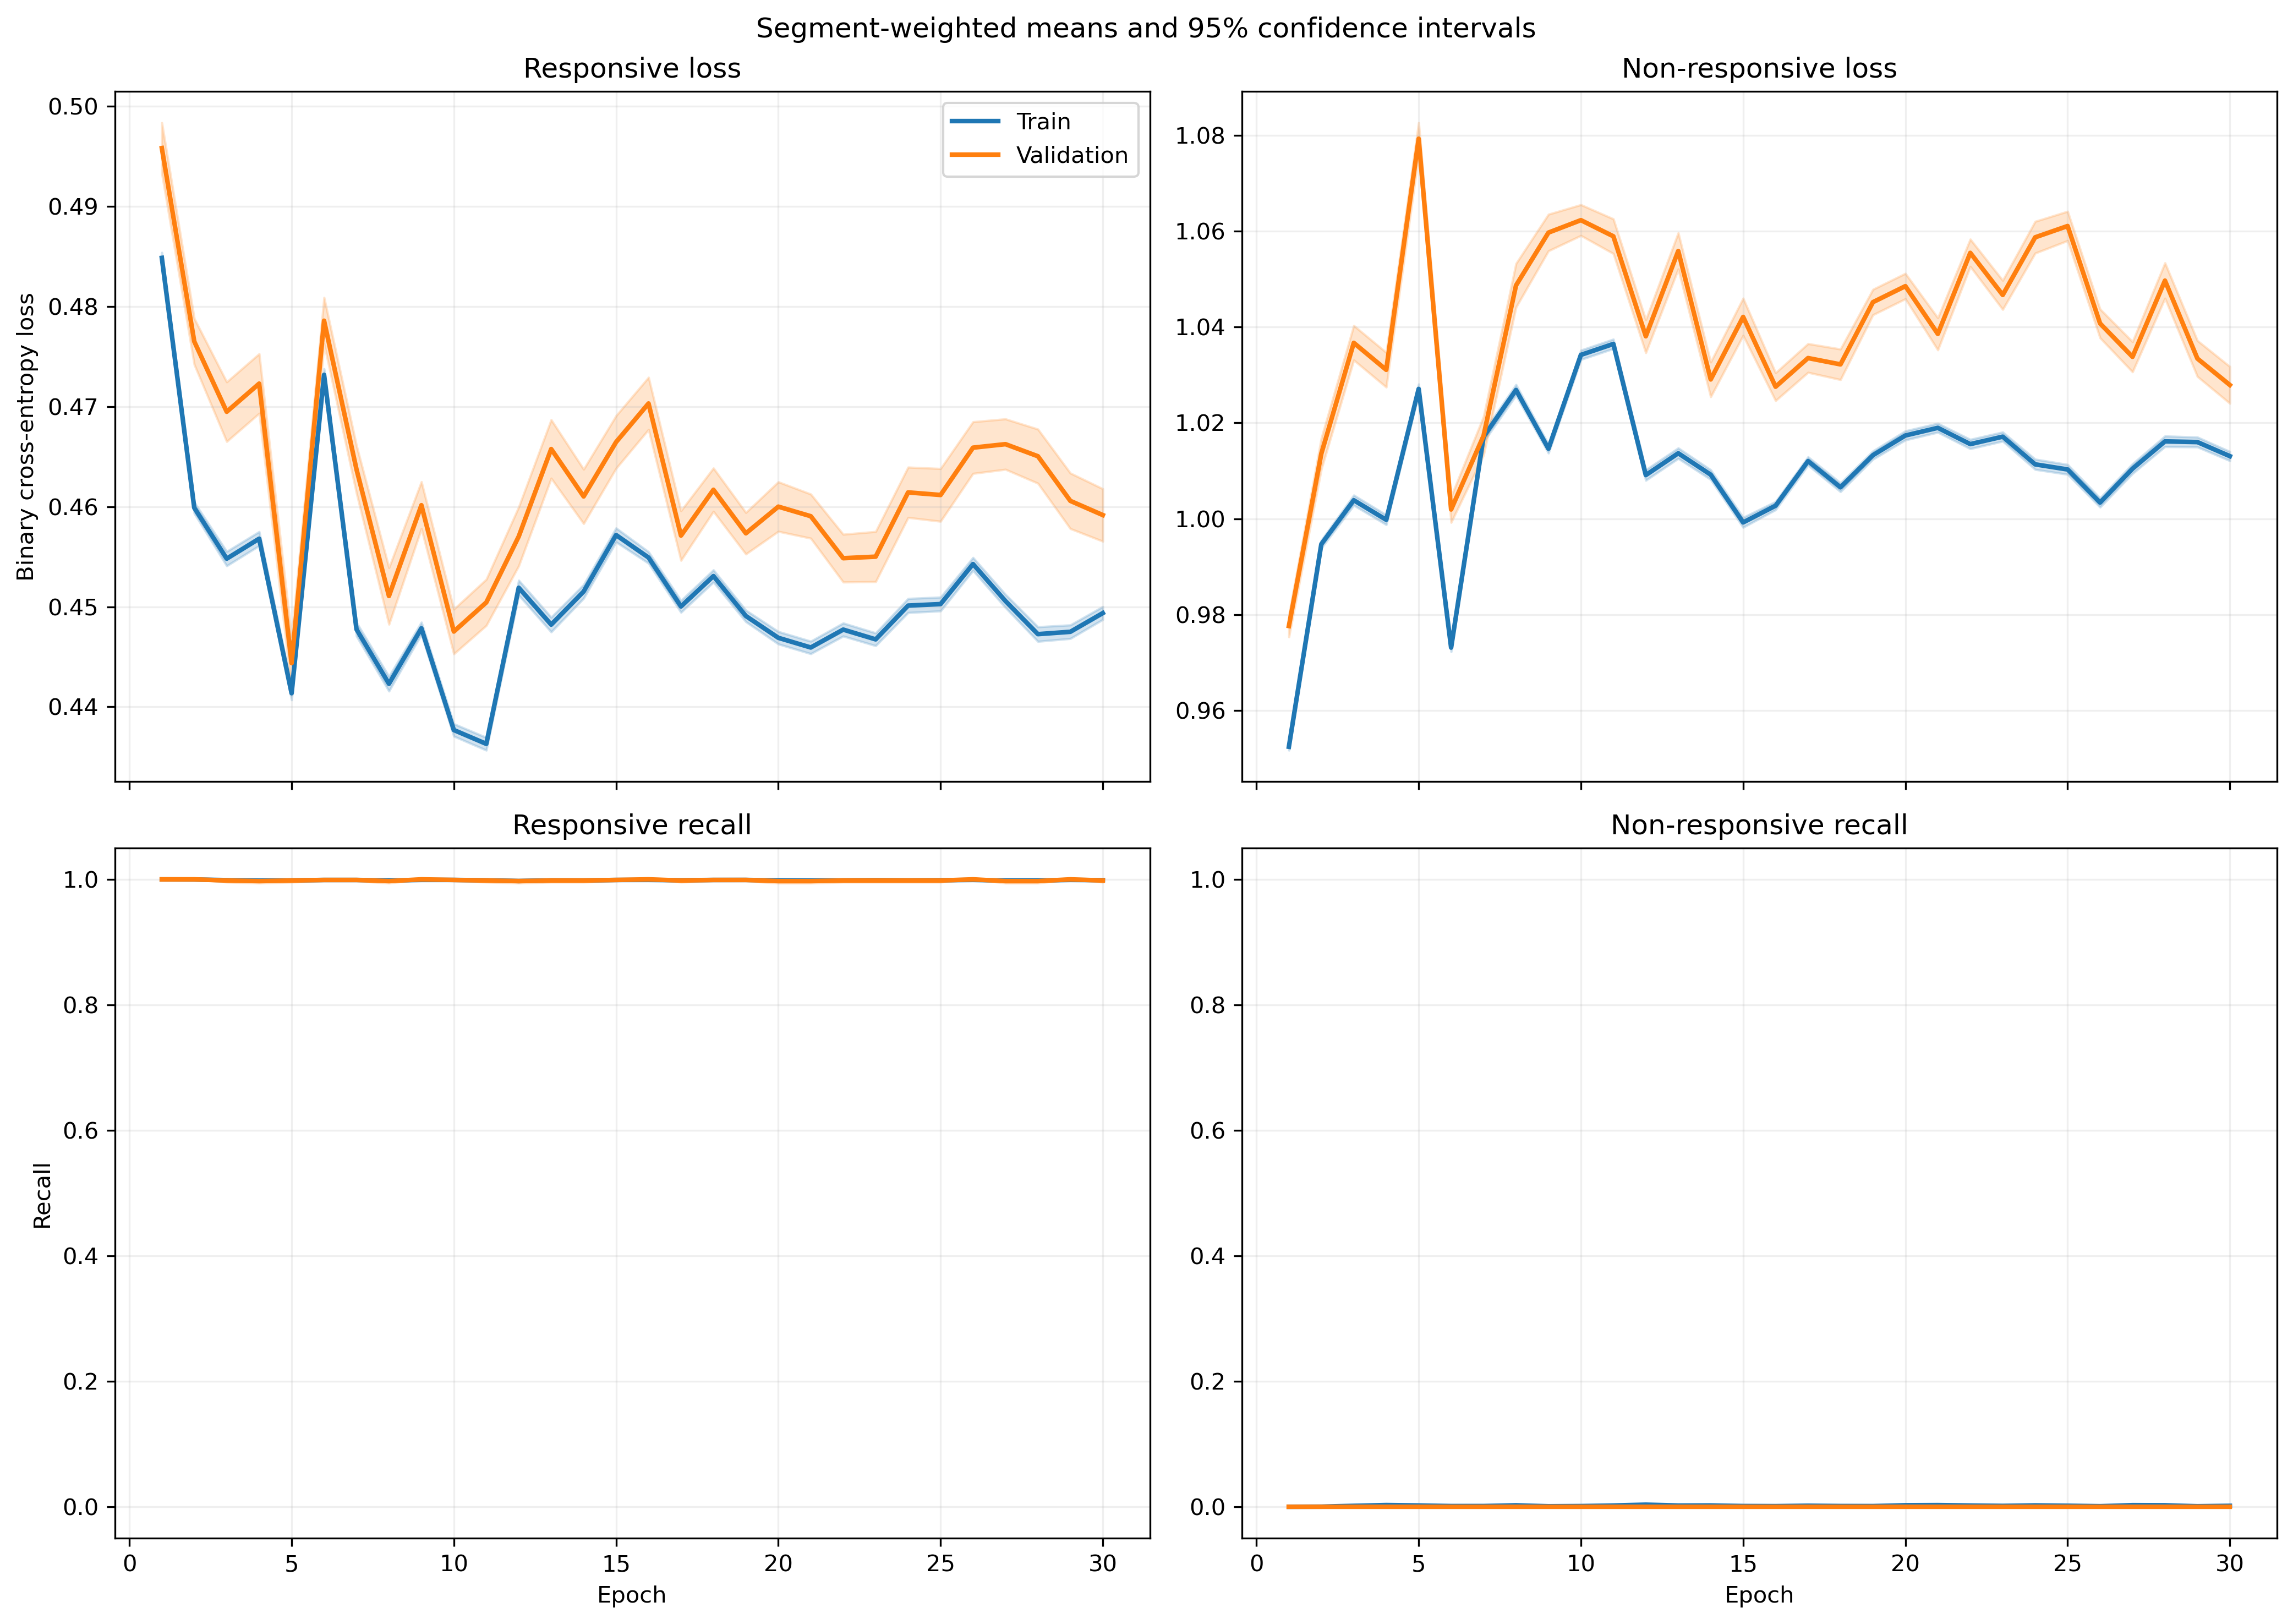

Values plotted in this chart, from the file beside it:
fold, epoch, split, r_loss, r_loss_count, r_loss_sum, r_loss_sum_sq, r_recall, r_recall_count, r_recall_sum, r_recall_sum_sq, nr_loss, nr_loss_count, nr_loss_sum, nr_loss_sum_sq, nr_recall, nr_recall_count, nr_recall_sum, nr_recall_sum_sq
1, 1, train, 0.508, 1063, 540, 275.3, 1.0, 1063, 1063, 1063, 0.9171, 1401, 1285, 1181, 0.0, 1401, 0.0, 0.0
1, 1, validation, 0.5118, 10, 5.118, 2.627, 1.0, 10, 10.0, 10.0, , 0, 0.0, 0.0, , 0, 0.0, 0.0
1, 2, train, 0.4931, 1063, 524.2, 258.6, 1.0, 1063, 1063, 1063, 0.9417, 1401, 1319, 1243, 0.0, 1401, 0.0, 0.0
1, 2, validation, 0.4945, 10, 4.945, 2.446, 1.0, 10, 10.0, 10.0, , 0, 0.0, 0.0, , 0, 0.0, 0.0
1, 3, train, 0.4645, 1063, 493.8, 229.8, 1.0, 1063, 1063, 1063, 0.9871, 1401, 1383, 1366, 0.0, 1401, 0.0, 0.0
1, 3, validation, 0.4663, 10, 4.663, 2.178, 1.0, 10, 10.0, 10.0, , 0, 0.0, 0.0, , 0, 0.0, 0.0
1, 4, train, 0.4476, 1063, 475.8, 213.8, 1.0, 1063, 1063, 1063, 1.016, 1401, 1423, 1448, 0.0, 1401, 0.0, 0.0
1, 4, validation, 0.4498, 10, 4.498, 2.03, 1.0, 10, 10.0, 10.0, , 0, 0.0, 0.0, , 0, 0.0, 0.0
1, 5, train, 0.4741, 1063, 504, 240.1, 1.0, 1063, 1063, 1063, 0.9703, 1401, 1359, 1323, 0.0, 1401, 0.0, 0.0
1, 5, validation, 0.4762, 10, 4.762, 2.277, 1.0, 10, 10.0, 10.0, , 0, 0.0, 0.0, , 0, 0.0, 0.0
1, 6, train, 0.4921, 1063, 523.1, 259.4, 1.0, 1063, 1063, 1063, 0.9413, 1401, 1319, 1247, 0.0, 1401, 0.0, 0.0
1, 6, validation, 0.4943, 10, 4.943, 2.458, 1.0, 10, 10.0, 10.0, , 0, 0.0, 0.0, , 0, 0.0, 0.0
1, 7, train, 0.4361, 1063, 463.6, 203.7, 1.0, 1063, 1063, 1063, 1.036, 1401, 1451, 1510, 0.0, 1401, 0.0, 0.0
1, 7, validation, 0.4385, 10, 4.385, 1.935, 1.0, 10, 10.0, 10.0, , 0, 0.0, 0.0, , 0, 0.0, 0.0
1, 8, train, 0.4712, 1063, 500.9, 237.4, 1.0, 1063, 1063, 1063, 0.9751, 1401, 1366, 1337, 0.0, 1401, 0.0, 0.0
1, 8, validation, 0.4727, 10, 4.727, 2.245, 1.0, 10, 10.0, 10.0, , 0, 0.0, 0.0, , 0, 0.0, 0.0
1, 9, train, 0.4796, 1063, 509.8, 246, 1.0, 1063, 1063, 1063, 0.9613, 1401, 1347, 1299, 0.0, 1401, 0.0, 0.0
1, 9, validation, 0.4812, 10, 4.812, 2.327, 1.0, 10, 10.0, 10.0, , 0, 0.0, 0.0, , 0, 0.0, 0.0
1, 10, train, 0.4687, 1063, 498.3, 234.5, 1.0, 1063, 1063, 1063, 0.9794, 1401, 1372, 1347, 0.0, 1401, 0.0, 0.0
1, 10, validation, 0.4702, 10, 4.702, 2.218, 1.0, 10, 10.0, 10.0, , 0, 0.0, 0.0, , 0, 0.0, 0.0
1, 11, train, 0.44, 1063, 467.7, 206.8, 1.0, 1063, 1063, 1063, 1.029, 1401, 1442, 1488, 0.0, 1401, 0.0, 0.0
1, 11, validation, 0.4416, 10, 4.416, 1.958, 1.0, 10, 10.0, 10.0, , 0, 0.0, 0.0, , 0, 0.0, 0.0
1, 12, train, 0.4639, 1063, 493.2, 230.6, 1.0, 1063, 1063, 1063, 0.9871, 1401, 1383, 1371, 0.0, 1401, 0.0, 0.0
1, 12, validation, 0.466, 10, 4.66, 2.186, 1.0, 10, 10.0, 10.0, , 0, 0.0, 0.0, , 0, 0.0, 0.0
1, 13, train, 0.4507, 1063, 479.1, 219.1, 1.0, 1063, 1063, 1063, 1.01, 1401, 1415, 1442, 0.0, 1401, 0.0, 0.0
1, 13, validation, 0.4538, 10, 4.538, 2.084, 1.0, 10, 10.0, 10.0, , 0, 0.0, 0.0, , 0, 0.0, 0.0
1, 14, train, 0.4665, 1063, 495.9, 233.8, 1.0, 1063, 1063, 1063, 0.9829, 1401, 1377, 1362, 0.0, 1401, 0.0, 0.0
1, 14, validation, 0.4687, 10, 4.687, 2.216, 1.0, 10, 10.0, 10.0, , 0, 0.0, 0.0, , 0, 0.0, 0.0
1, 15, train, 0.4949, 1063, 526.1, 262, 1.0, 1063, 1063, 1063, 0.937, 1401, 1313, 1235, 0.0, 1401, 0.0, 0.0
1, 15, validation, 0.4962, 10, 4.962, 2.474, 1.0, 10, 10.0, 10.0, , 0, 0.0, 0.0, , 0, 0.0, 0.0
1, 16, train, 0.4793, 1063, 509.5, 245.6, 1.0, 1063, 1063, 1063, 0.9618, 1401, 1348, 1300, 0.0, 1401, 0.0, 0.0
1, 16, validation, 0.4807, 10, 4.807, 2.322, 1.0, 10, 10.0, 10.0, , 0, 0.0, 0.0, , 0, 0.0, 0.0
1, 17, train, 0.4805, 1063, 510.8, 247.3, 1.0, 1063, 1063, 1063, 0.9598, 1401, 1345, 1296, 0.0, 1401, 0.0, 0.0
1, 17, validation, 0.4823, 10, 4.823, 2.341, 1.0, 10, 10.0, 10.0, , 0, 0.0, 0.0, , 0, 0.0, 0.0
1, 18, train, 0.4779, 1063, 508, 244.4, 1.0, 1063, 1063, 1063, 0.9641, 1401, 1351, 1308, 0.0, 1401, 0.0, 0.0
1, 18, validation, 0.4796, 10, 4.796, 2.313, 1.0, 10, 10.0, 10.0, , 0, 0.0, 0.0, , 0, 0.0, 0.0
1, 19, train, 0.4933, 1063, 524.4, 259.8, 1.0, 1063, 1063, 1063, 0.9397, 1401, 1317, 1240, 0.0, 1401, 0.0, 0.0
1, 19, validation, 0.4945, 10, 4.945, 2.454, 1.0, 10, 10.0, 10.0, , 0, 0.0, 0.0, , 0, 0.0, 0.0
1, 20, train, 0.4871, 1063, 517.8, 253.3, 1.0, 1063, 1063, 1063, 0.9495, 1401, 1330, 1266, 0.0, 1401, 0.0, 0.0
1, 20, validation, 0.4883, 10, 4.883, 2.393, 1.0, 10, 10.0, 10.0, , 0, 0.0, 0.0, , 0, 0.0, 0.0
1, 21, train, 0.4715, 1063, 501.2, 237.5, 1.0, 1063, 1063, 1063, 0.9748, 1401, 1366, 1335, 0.0, 1401, 0.0, 0.0
1, 21, validation, 0.4728, 10, 4.728, 2.246, 1.0, 10, 10.0, 10.0, , 0, 0.0, 0.0, , 0, 0.0, 0.0
1, 22, train, 0.4903, 1063, 521.2, 257.1, 1.0, 1063, 1063, 1063, 0.9442, 1401, 1323, 1254, 0.0, 1401, 0.0, 0.0
1, 22, validation, 0.4916, 10, 4.916, 2.428, 1.0, 10, 10.0, 10.0, , 0, 0.0, 0.0, , 0, 0.0, 0.0
1, 23, train, 0.4715, 1063, 501.2, 238.2, 1.0, 1063, 1063, 1063, 0.9746, 1401, 1365, 1337, 0.0, 1401, 0.0, 0.0
1, 23, validation, 0.4732, 10, 4.732, 2.254, 1.0, 10, 10.0, 10.0, , 0, 0.0, 0.0, , 0, 0.0, 0.0
1, 24, train, 0.4987, 1063, 530.2, 266.1, 1.0, 1063, 1063, 1063, 0.9311, 1401, 1304, 1219, 0.0, 1401, 0.0, 0.0
1, 24, validation, 0.4999, 10, 4.999, 2.513, 1.0, 10, 10.0, 10.0, , 0, 0.0, 0.0, , 0, 0.0, 0.0
1, 25, train, 0.4899, 1063, 520.7, 257, 1.0, 1063, 1063, 1063, 0.9449, 1401, 1324, 1256, 0.0, 1401, 0.0, 0.0
1, 25, validation, 0.4913, 10, 4.913, 2.429, 1.0, 10, 10.0, 10.0, , 0, 0.0, 0.0, , 0, 0.0, 0.0
1, 26, train, 0.482, 1063, 512.4, 248.5, 1.0, 1063, 1063, 1063, 0.9575, 1401, 1341, 1289, 0.0, 1401, 0.0, 0.0
1, 26, validation, 0.4835, 10, 4.835, 2.349, 1.0, 10, 10.0, 10.0, , 0, 0.0, 0.0, , 0, 0.0, 0.0
1, 27, train, 0.4647, 1063, 494, 230.6, 1.0, 1063, 1063, 1063, 0.9862, 1401, 1382, 1366, 0.0, 1401, 0.0, 0.0
1, 27, validation, 0.466, 10, 4.66, 2.18, 1.0, 10, 10.0, 10.0, , 0, 0.0, 0.0, , 0, 0.0, 0.0
1, 28, train, 0.4801, 1063, 510.4, 246.4, 1.0, 1063, 1063, 1063, 0.9606, 1401, 1346, 1297, 0.0, 1401, 0.0, 0.0
1, 28, validation, 0.4814, 10, 4.814, 2.328, 1.0, 10, 10.0, 10.0, , 0, 0.0, 0.0, , 0, 0.0, 0.0
1, 29, train, 0.482, 1063, 512.4, 248, 1.0, 1063, 1063, 1063, 0.9577, 1401, 1342, 1288, 0.0, 1401, 0.0, 0.0
1, 29, validation, 0.4831, 10, 4.831, 2.342, 1.0, 10, 10.0, 10.0, , 0, 0.0, 0.0, , 0, 0.0, 0.0
1, 30, train, 0.4622, 1063, 491.3, 228, 1.0, 1063, 1063, 1063, 0.9906, 1401, 1388, 1378, 0.0, 1401, 0.0, 0.0
1, 30, validation, 0.4634, 10, 4.634, 2.155, 1.0, 10, 10.0, 10.0, , 0, 0.0, 0.0, , 0, 0.0, 0.0
... 1,140 more rows
